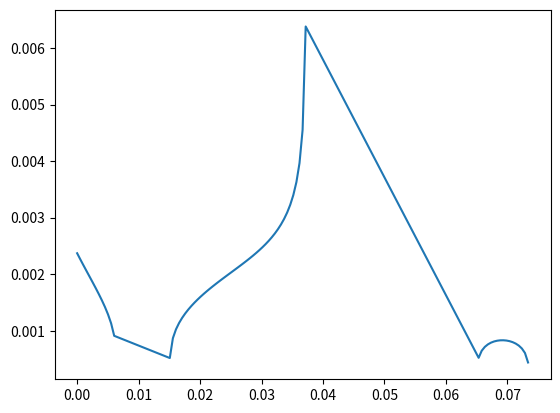

Python code for this plot:
import matplotlib.pyplot as plt
import numpy as np


# Finding cavity distances
def cos_theta_function(R, d_curved, l):
    """

    :param R:
    :param d_curved:
    :param l:
    :return:
    """
    return 2 * (R/(d_curved - l))**2 - 1


def finding_unknown_distance(L, R, l, d_curved):
    """
    Calculate missing distances in a ring cavity configuration. Please ensure all lengths are in meters!
    :param L: round-trip length
    :param R: curved mirror radius
    :param l: crystal length
    :param d_curved: distance between curved mirrors, by default None
    :return: the unknown distances as well as the incident angles on the mirrors
    """
    cos_theta = cos_theta_function(R, d_curved, l)
    d_flat = L/(1 + (1/cos_theta)) - d_curved
    OF = d_flat / (2 * cos_theta)
    OC = d_curved / (2 * cos_theta)
    S = (d_curved - l)/2 + OC + OF

    return d_flat, OF, OC, cos_theta, S


# L = 500e-3
# d_curved = 57.7e-3
# R = 100e-3
# l = 10e-3
#
# d_flat, OF, OC, cos_theta, S = finding_unknown_distance(L, R, l, d_curved)
# print('Distance between the flat mirrors: ', d_flat)


def equivalent_cavity(d_flat, d_curved, l, R):
    """

    :param d_flat:
    :param d_curved:
    :param l:
    :param R:
    :return:
    """
    cos_theta = cos_theta_function(R, d_curved, l)
    return d_flat / (2 * cos_theta) + d_curved / (2 * cos_theta) + (d_curved - l) / 2


def crystal_waist(L, R, d_curved, l, wavelength=780e-9):
    """
    Compute the beam waist on the crystal according to O. Pinel. 'Optique quantique multimode avec des peignes de
    fréquence' PhD thesis, 2010.
    :param L: total cavity length
    :param R: curved mirror radius
    :param d_curved: distance between curved mirrors
    :param l: crystal length
    :param wavelength:
    :return:
    """
    d_flat, _, _, _, S = finding_unknown_distance(L, R, l, d_curved)
    # S = equivalent_cavity(d_flat, d_curved, l, R)
    L_prime = (d_curved - l)/2
    A = (L_prime - R / 2)
    B = ((S - L_prime) * L_prime - S * R / 2)
    C = (S - L_prime - R / 2)
    temp = A * B / C
    index = np.where((temp < 0))
    # print(A, B, C)
    return np.sqrt(wavelength / np.pi) * ((- A[index] * B[index]) / C[index]) ** (1 / 4), index


# print(crystal_waist(L=L, R=R, d_curved=d_curved, l=l, wavelength=860e-9))

""" Checking some parameters """
# radii = np.array([25, 50, 100]) * 1e-3
# crystal_lengths = np.arange(start=5, stop=30, step=5) * 1e-3
# [redacted]

# distance_crystal_mirror = (d_curved - l)/2
# print('Crystal waist: ', crystal_waist(L=distance_crystal_mirror, R=R, S=S, wavelength=795e-9))

R = 50e-3
L = 500e-3
d_curved = np.linspace(0, 100e-3, num=200)
crystal_length = 15e-3
wavelength = 860e-6

waist, index = crystal_waist(L, R, d_curved, crystal_length, wavelength)

plt.plot(d_curved[index], waist)
plt.show()
